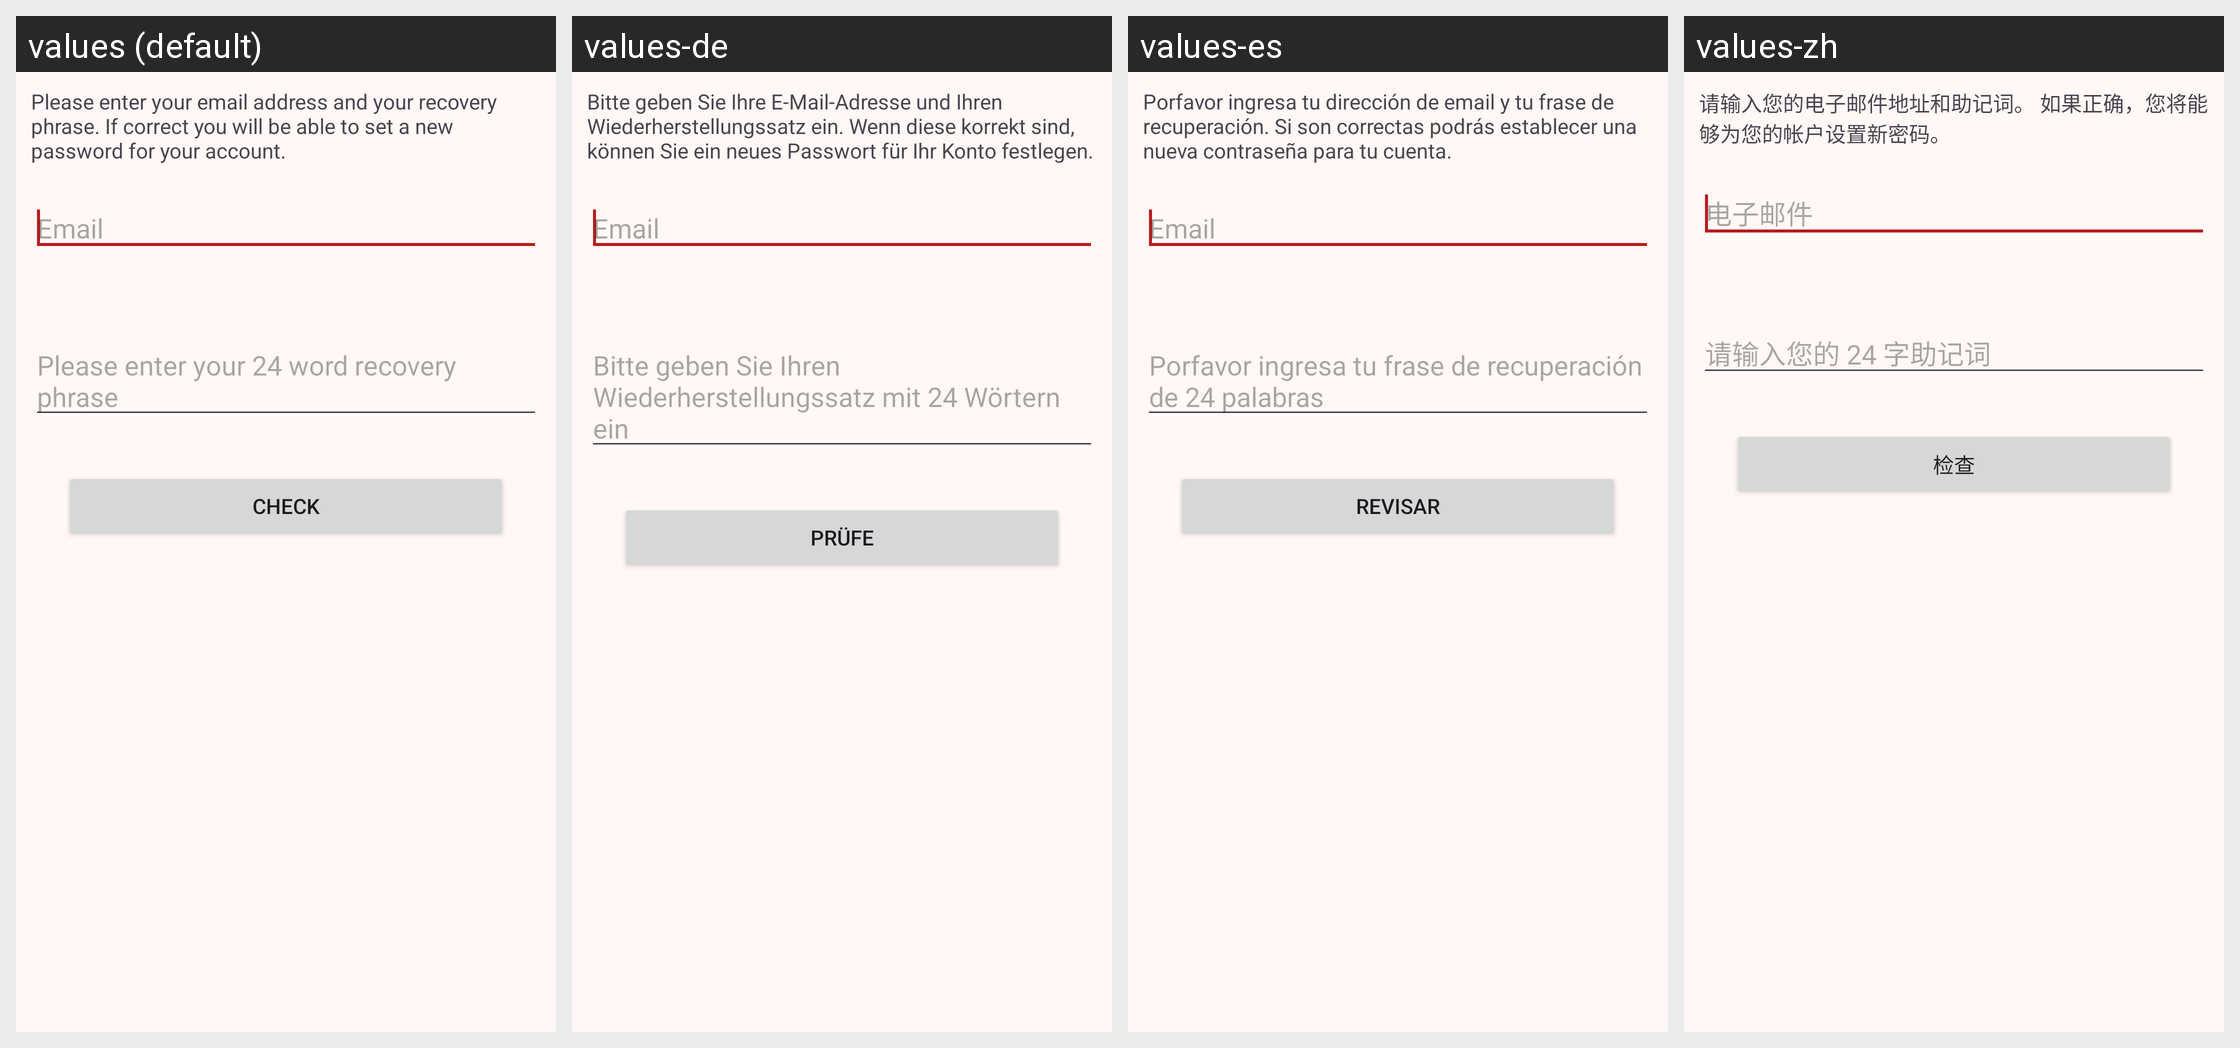

Locale-by-locale string values for the Android screen shown in this grid:
Android screen res/layout/activity_forgot_password.xml rendered under 4 locales, left to right: values (default), values-de, values-es, values-zh. Device: Nexus 5 (rendered at 1080×1920; each locale shown at half size, 540×960, under a caption strip naming it); theme AppThemeCompatWithActionBar.
Other locales in the repository, not shown: values-fr, values-ja, values-ru, values-zh-rCN.
Strings drawn on this screen, with the default value and each locale's value (text and hints the layout hard-codes, and strings that could not be matched under every locale, appear in the picture but are not listed):

recovery_desc
  values: Please enter your email address and your recovery phrase. If correct you will be able to set a new password for your account.
  values-de: Bitte geben Sie Ihre E-Mail-Adresse und Ihren Wiederherstellungssatz ein. Wenn diese korrekt sind, können Sie ein neues Passwort für Ihr Konto festlegen.
  values-es: Porfavor ingresa tu dirección de email y tu frase de recuperación. Si son correctas podrás establecer una nueva contraseña para tu cuenta.
  values-zh: 请输入您的电子邮件地址和助记词。 如果正确，您将能够为您的帐户设置新密码。

email
  values: Email
  values-de: Email
  values-es: Email
  values-zh: 电子邮件

backup_phrase_enter_desc
  values: Please enter your 24 word recovery phrase
  values-de: Bitte geben Sie Ihren Wiederherstellungssatz mit 24 Wörtern ein
  values-es: Porfavor ingresa tu frase de recuperación de 24 palabras
  values-zh: 请输入您的 24 字助记词

check
  values: Check
  values-de: Prüfe
  values-es: Revisar
  values-zh: 检查
